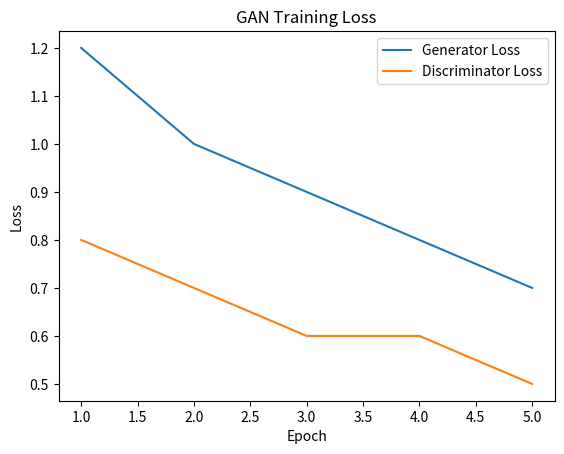

The matplotlib source for this figure: (Note: this script raises an exception after producing the figure.)
import matplotlib.pyplot as plt

generator_losses = [1.2, 1.0, 0.9, 0.8, 0.7]
discriminator_losses = [0.8, 0.7, 0.6, 0.6, 0.5]

epochs = range(1, len(generator_losses) + 1)

plt.plot(
    epochs,
    generator_losses,
    label="Generator Loss"
)

plt.plot(
    epochs,
    discriminator_losses,
    label="Discriminator Loss"
)

plt.xlabel("Epoch")
plt.ylabel("Loss")
plt.title("GAN Training Loss")

plt.legend()

plt.savefig(
    "evaluation/gan_training_loss.png"
)

plt.show()
